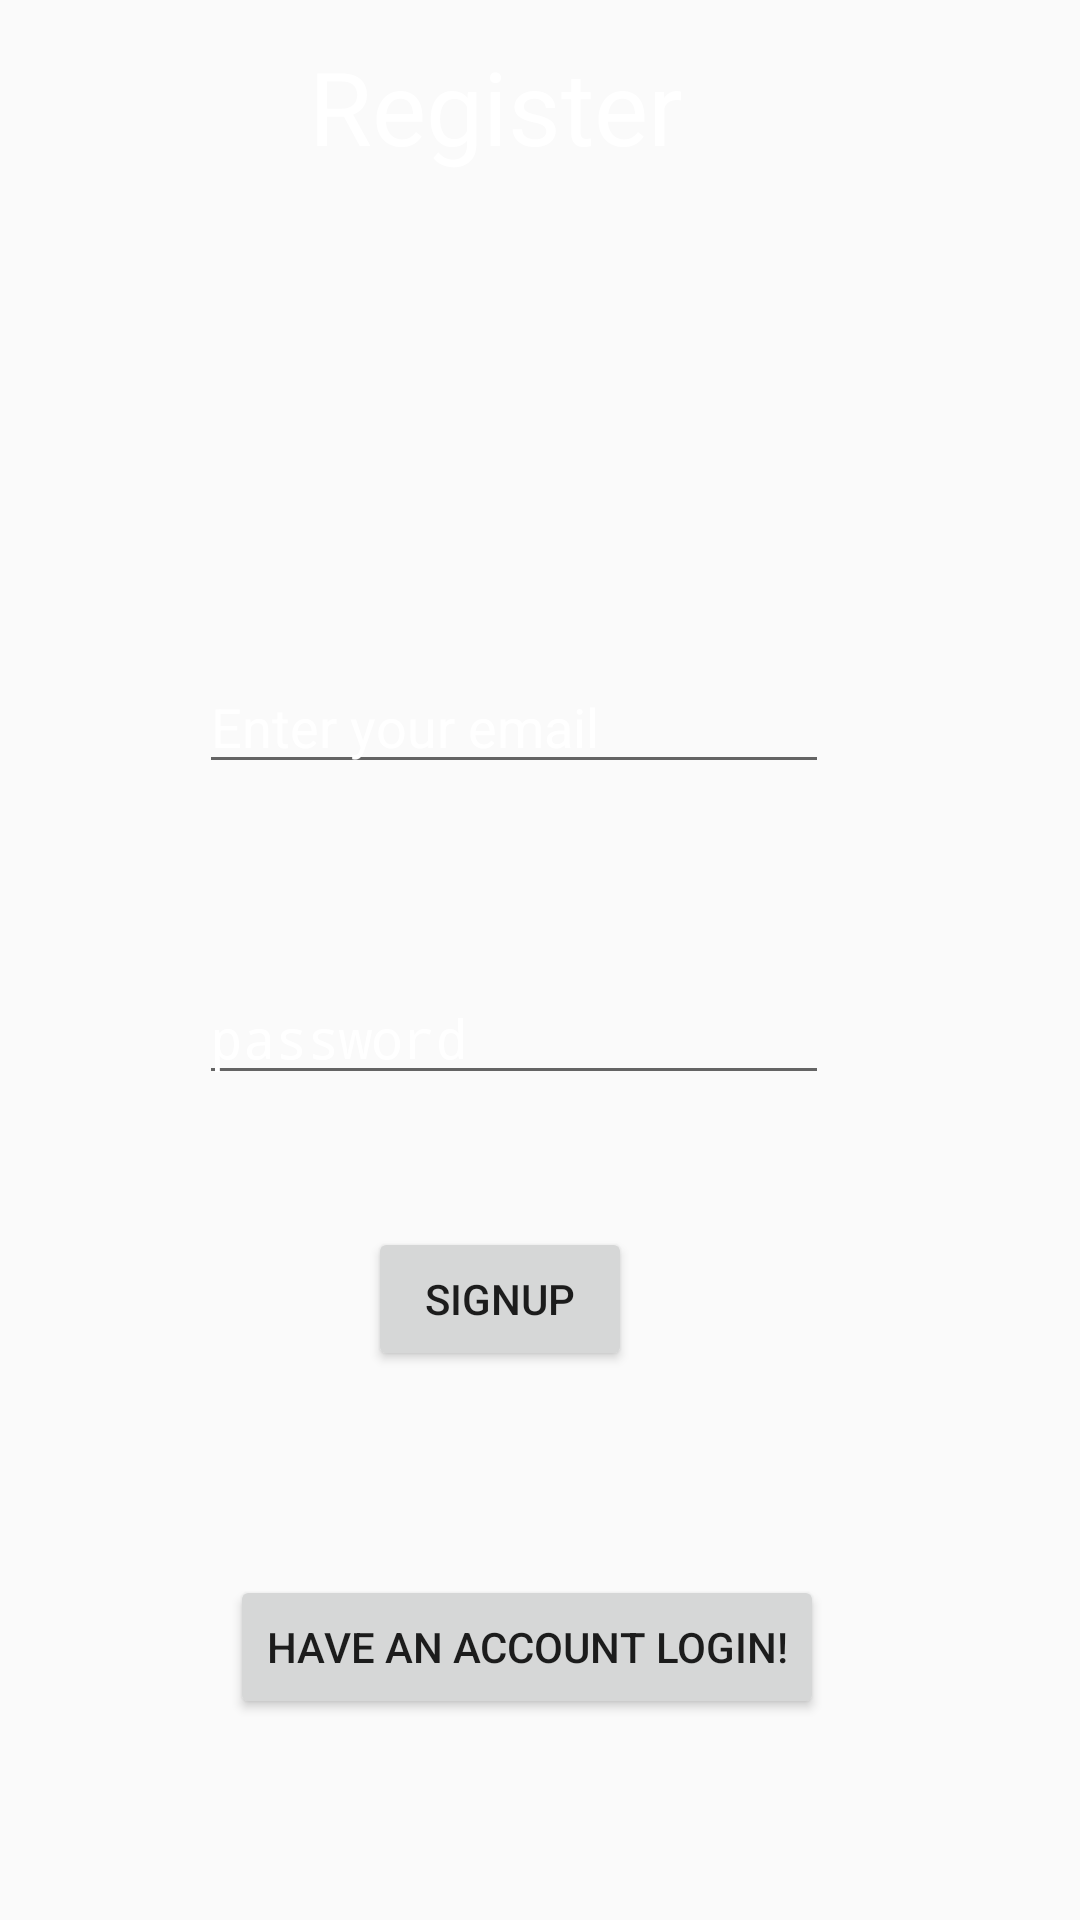

Reconstruct the res/layout file that produces this screen, plus the resources it refers to.
<!-- AndroidManifest.xml: application theme Theme.ChargeX -->
<!-- res/layout/activity_sign_up.xml -->
<?xml version="1.0" encoding="utf-8"?>
<androidx.constraintlayout.widget.ConstraintLayout xmlns:android="http://schemas.android.com/apk/res/android"
    xmlns:app="http://schemas.android.com/apk/res-auto"
    xmlns:tools="http://schemas.android.com/tools"
    android:layout_width="match_parent"
    android:layout_height="match_parent"
    android:background="@drawable/background"
    tools:context=".SignUp">

    <EditText
        android:id="@+id/SignUpEmailAddress"
        android:layout_width="wrap_content"
        android:layout_height="wrap_content"
        android:layout_marginTop="220dp"
        android:ems="10"

        android:hint="Enter your email"
        android:inputType="textEmailAddress"
        android:textColor="@color/white"
        android:textColorHint="@color/white"
        app:layout_constraintEnd_toEndOf="parent"
        app:layout_constraintHorizontal_bias="0.442"
        app:layout_constraintStart_toStartOf="parent"
        app:layout_constraintTop_toTopOf="parent" />

    <EditText
        android:id="@+id/SignUpPassword"
        android:layout_width="wrap_content"
        android:layout_height="wrap_content"
        android:ems="10"
        android:hint="password"
        android:inputType="textPassword"
        android:textColor="@color/white"
        android:textColorHint="@color/white"
        app:layout_constraintBottom_toBottomOf="parent"

        app:layout_constraintEnd_toEndOf="parent"
        app:layout_constraintHorizontal_bias="0.442"
        app:layout_constraintStart_toStartOf="parent"
        app:layout_constraintTop_toBottomOf="@+id/SignUpEmailAddress"
        app:layout_constraintVertical_bias="0.185" />

    <Button
        android:id="@+id/button"
        android:layout_width="wrap_content"
        android:layout_height="wrap_content"
        android:layout_marginTop="44dp"
        android:onClick="SignUp"
        android:text="SignUp"
        app:layout_constraintEnd_toEndOf="parent"
        app:layout_constraintHorizontal_bias="0.451"
        app:layout_constraintStart_toStartOf="parent"
        app:layout_constraintTop_toBottomOf="@+id/SignUpPassword" />

    <Button
        android:id="@+id/login"
        android:layout_width="wrap_content"
        android:layout_height="wrap_content"
        android:layout_marginTop="68dp"
        android:onClick="LogIn"
        android:text="Have an account Login!"
        app:layout_constraintEnd_toEndOf="parent"
        app:layout_constraintHorizontal_bias="0.474"
        app:layout_constraintStart_toStartOf="parent"
        app:layout_constraintTop_toBottomOf="@+id/button" />

    <TextView
        android:id="@+id/textView"
        android:layout_width="154dp"
        android:layout_height="85dp"
        android:text="Register"
        android:textColor="@color/white"
        android:textSize="34sp"
        app:layout_constraintBottom_toBottomOf="parent"
        app:layout_constraintEnd_toEndOf="parent"
        app:layout_constraintStart_toStartOf="parent"
        app:layout_constraintTop_toTopOf="parent"
        app:layout_constraintVertical_bias="0.023" />

</androidx.constraintlayout.widget.ConstraintLayout>
<!-- resources referenced by this layout -->
<resources>
  <style name="Theme.ChargeX" parent="android:Theme.Material.Light.NoActionBar" />
  <!-- not gathered from this repository: default colours our renderer supplied (Android Studio template values) -->
  <color name="white">#FFFFFFFF</color>
</resources>
